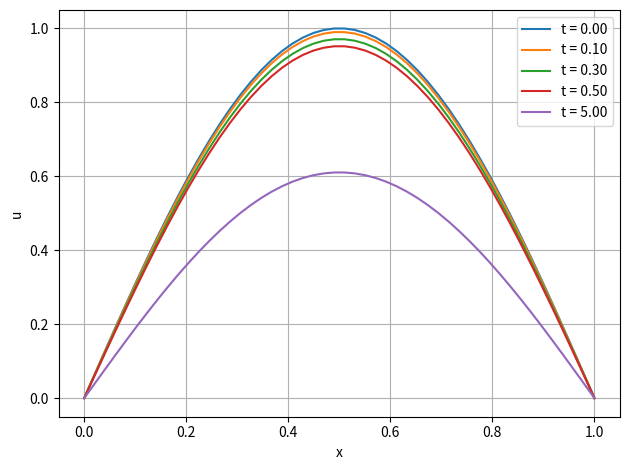

Generate this figure with matplotlib:
import numpy as np
import matplotlib.pyplot as plt

# 1D heat equation: u_t = alpha * u_xx, explicit FTCS scheme (stable for r <= 0.5)

def get_params():
    L     = 1.0
    nx    = 50
    dt    = 0.001
    nt    = 5000
    alpha = 0.01
    dx    = L / (nx - 1)
    r     = alpha * dt / dx**2

    print(f"r = {r:.4f} — {'stable' if r <= 0.5 else 'UNSTABLE'}")

    return {
        "L": L, "nx": nx, "dt": dt,
        "nt": nt, "alpha": alpha,
        "dx": dx, "r": r
    }


def make_grid(L, nx):
    x = np.linspace(0, L, nx)
    dx = x[1] - x[0]
    return x, dx

def apply_bc(u):
    u[0] = 0
    u[-1] = 0
    return u

def init_field(nx, L):
    x = np.linspace(0, L, nx)
    u = np.sin(np.pi * x)          # first Fourier mode, compatible with u(0) = u(L) = 0
    return u

def explicit_scheme(u, r):
    u_new = u.copy()
    u_new[1:-1] = u[1:-1] + r * ( u[:-2] - 2 * u[1:-1] + u[2:] )
    return apply_bc(u_new)


def solve(u, r, nt):
    history = [u.copy()]
    for _ in range(nt):
        u = explicit_scheme(u, r)
        history.append(u.copy())
    return np.array(history)

# --- Plot ---
def plot_solution(x, history, steps_to_plot, dt):
    fig, ax = plt.subplots()
    for i in steps_to_plot:
        ax.plot(x, history[i], label=f"t = {i * dt:.2f}")
    ax.set_xlabel("x")
    ax.set_ylabel("u")
    ax.grid()
    ax.legend()
    plt.tight_layout()
    plt.show()

# --- Main ---
if __name__ == "__main__":
    p = get_params()
    x, dx = make_grid(p["L"], p["nx"])
    u0 = init_field(p["nx"], p["L"])
    u0 = apply_bc(u0)                                        # BC compatible with IC
    history = solve(u0, p["r"], p["nt"])
    plot_solution(x, history, steps_to_plot=[0, 100, 300, 500, 5000], dt=p["dt"])
